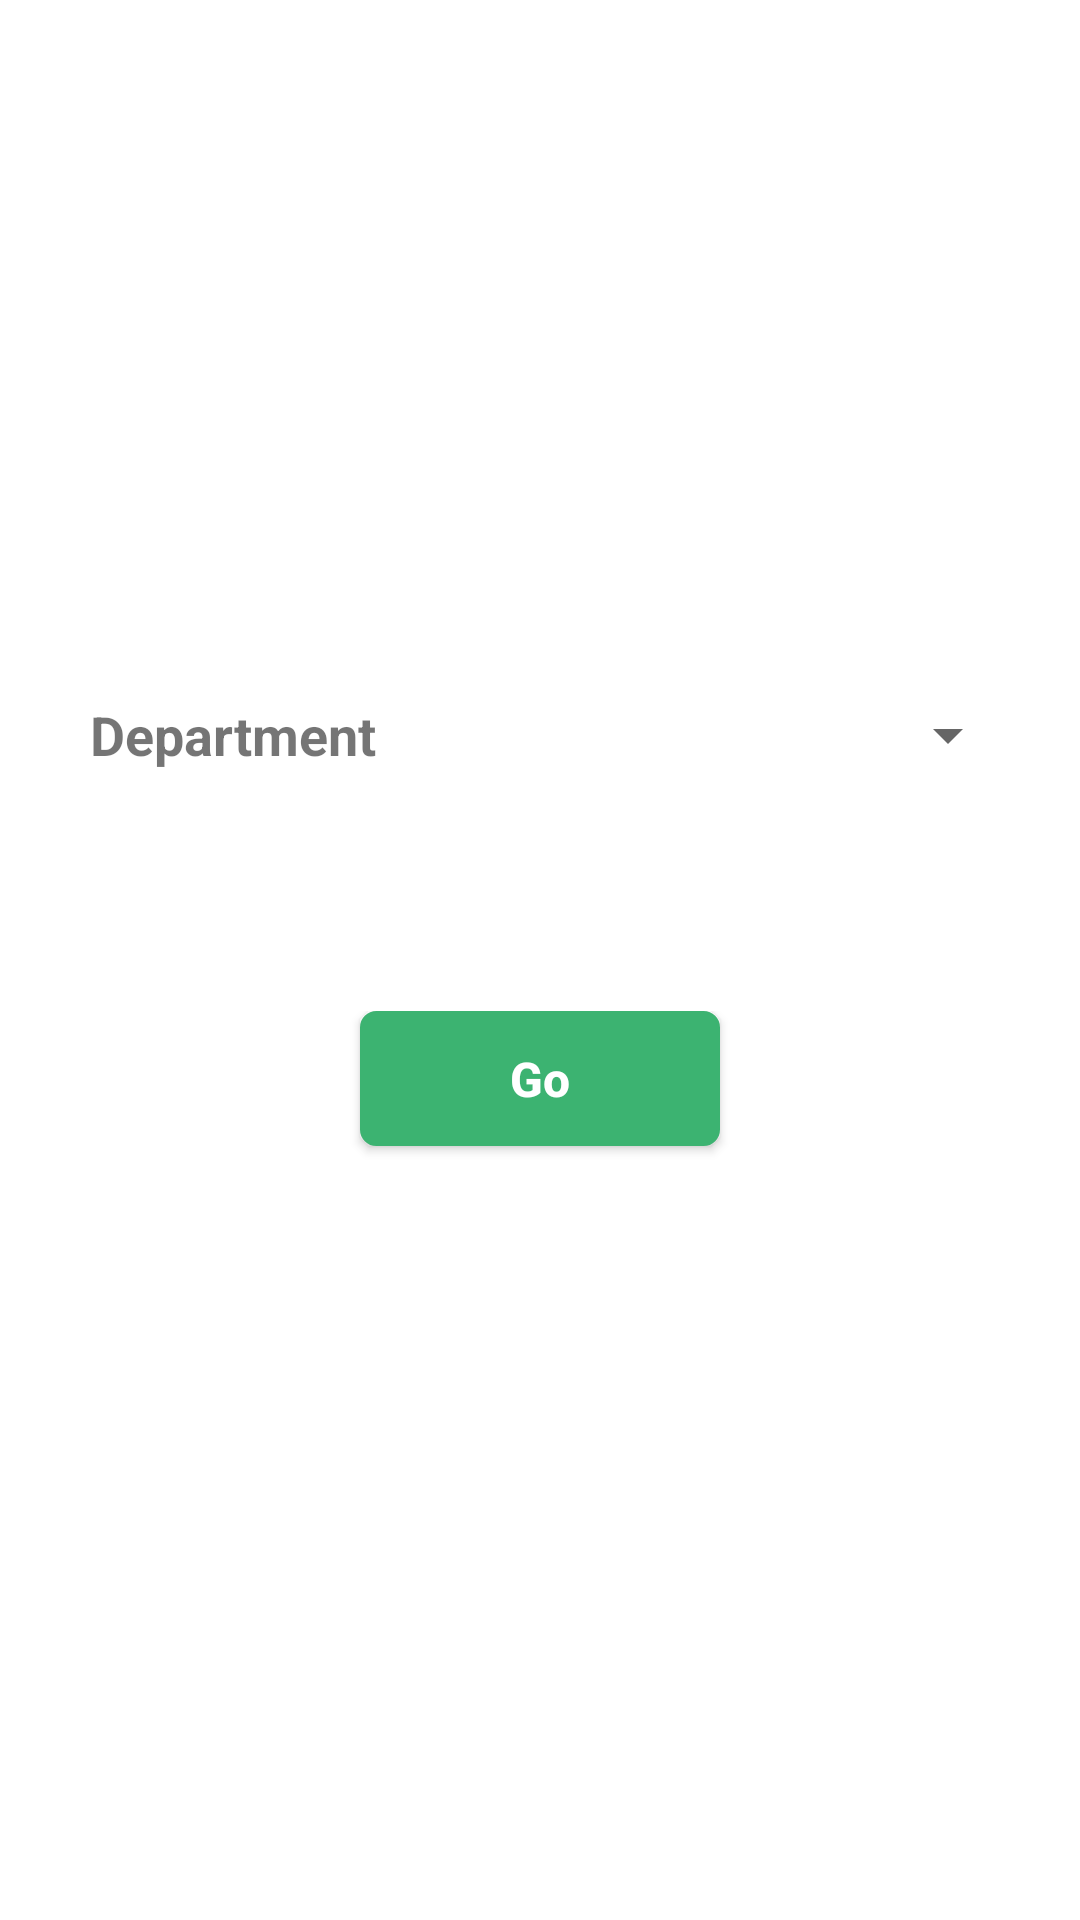

The Android layout XML behind this screen, and the referenced resources:
<!-- AndroidManifest.xml: application theme AppTheme -->
<!-- res/layout/activity_delivery_department.xml -->
<?xml version="1.0" encoding="utf-8"?>
<LinearLayout xmlns:android="http://schemas.android.com/apk/res/android"
    android:layout_width="match_parent"
    android:layout_height="match_parent"
    xmlns:tools="http://schemas.android.com/tools"
    xmlns:app="http://schemas.android.com/apk/res-auto"
    android:orientation="vertical"
    android:background="#ffffff">




    <LinearLayout
        android:layout_width="match_parent"
        android:layout_height="wrap_content"
        android:orientation="horizontal"
        android:layout_weight="1"
        android:gravity="bottom"
        android:layout_marginBottom="30dp">


        <TextView
            android:id="@+id/textView2"
            android:layout_width="match_parent"
            android:layout_height="wrap_content"
            android:layout_marginLeft="30dp"
            android:layout_weight="1.5"
            android:text="Department"
            android:textStyle="bold"
            android:textSize="18dp"/>

        <Spinner
            android:id="@+id/spinner2"
            android:layout_width="match_parent"
            android:layout_height="wrap_content"
            android:layout_weight="1"
            android:layout_marginRight="20dp"
            />

    </LinearLayout>


    <LinearLayout
        android:layout_width="match_parent"
        android:layout_height="wrap_content"
        android:orientation="horizontal"
        android:layout_marginTop="50dp"
        android:layout_weight="1">


        <LinearLayout
            android:layout_width="match_parent"
            android:layout_height="wrap_content"
            android:orientation="horizontal"
            android:layout_weight="1"/>

        <android.support.v7.widget.AppCompatButton
            android:id="@+id/btn_submit"
            android:layout_width="match_parent"
            android:layout_height="45dp"
            android:layout_gravity="center_horizontal"
            android:layout_marginTop="25dp"
            android:background="@drawable/login_button_des"
            android:text="Go"
            android:textSize="16dp"
            android:textAllCaps="false"
            android:textColor="#ffffff"
            android:textStyle="bold"
            android:layout_weight="1"
            tools:ignore="HardcodedText" />




        <LinearLayout
            android:layout_width="match_parent"
            android:layout_height="wrap_content"
            android:orientation="horizontal"
            android:layout_weight="1"/>



    </LinearLayout>



</LinearLayout>
<!-- resources referenced by this layout -->
<resources>
  <!-- drawable login_button_des (drawable) -->
  <?xml version="1.0" encoding="utf-8"?>
  <shape xmlns:android="http://schemas.android.com/apk/res/android">
      <corners android:radius="5dp" />
      <stroke
          android:width="1dp"
          android:color="#3CB371" />
      <solid android:color="#3CB371" />
  </shape>
  <style name="AppTheme" parent="Theme.AppCompat.Light.DarkActionBar">
          
          <item name="colorPrimary">@color/colorPrimary</item>
          <item name="colorPrimaryDark">@color/colorPrimaryDark</item>
          <item name="colorAccent">@color/colorAccent</item>
  
      </style>
  <color name="colorPrimary">#008577</color>
  <color name="colorPrimaryDark">#00574B</color>
  <color name="colorAccent">#D81B60</color>
</resources>
